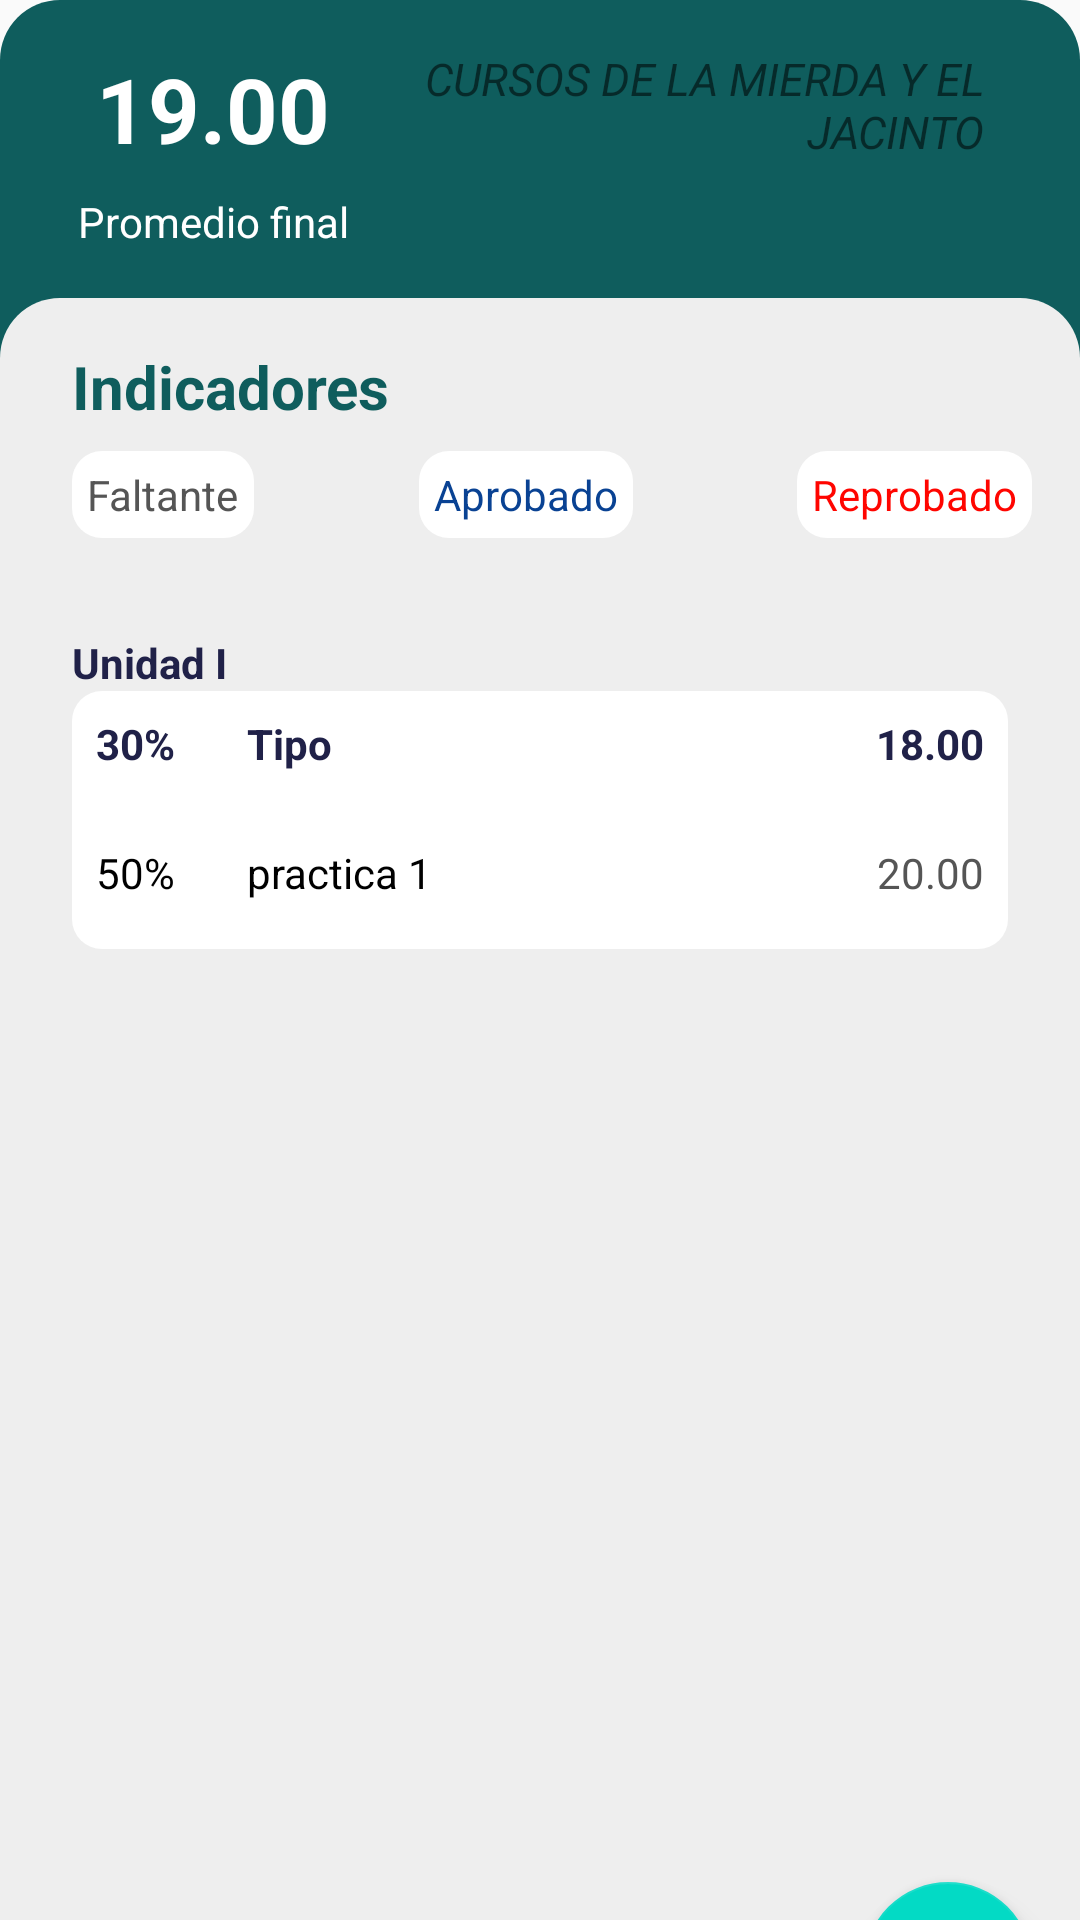

Here is an Android app screen rendered from its layout file. Give the layout XML and the strings, colors and styles it references.
<!-- AndroidManifest.xml: application theme AppTheme -->
<!-- res/layout/activity_detalle_curso.xml -->
<?xml version="1.0" encoding="utf-8"?>
<ScrollView
    xmlns:android="http://schemas.android.com/apk/res/android"
    xmlns:app="http://schemas.android.com/apk/res-auto"
    xmlns:tools="http://schemas.android.com/tools"
    android:layout_width="match_parent"
    android:layout_height="match_parent"
    android:scrollbars="none"
    android:fillViewport="true"
    tools:context=".ui.DetalleCursoActivity">

<androidx.constraintlayout.widget.ConstraintLayout
    android:layout_width="match_parent"
    android:layout_height="match_parent"
    android:background="@drawable/fondoprincipalnotas">

    <androidx.constraintlayout.widget.ConstraintLayout
        android:id="@+id/constraintLayout"
        android:layout_width="match_parent"
        android:layout_height="600dp"
        android:layout_marginTop="16dp"
        android:background="@drawable/notasfondo"
        app:layout_constraintTop_toBottomOf="@+id/textView5">

        <TextView
            android:id="@+id/textView6"
            android:layout_width="wrap_content"
            android:layout_height="wrap_content"
            android:layout_marginTop="8dp"
            android:background="@drawable/fondoinredon"
            android:padding="5dp"
            android:text="Faltante"
            android:textColor="@color/colorFaltante"
            app:layout_constraintStart_toStartOf="@+id/textView18"
            app:layout_constraintTop_toBottomOf="@+id/textView18" />

        <TextView
            android:id="@+id/textView16"
            android:layout_width="wrap_content"
            android:layout_height="wrap_content"
            android:layout_marginTop="8dp"
            android:background="@drawable/fondoinredon"
            android:padding="5dp"
            android:text="Aprobado"
            android:textColor="@color/colorAprobado"
            app:layout_constraintEnd_toStartOf="@+id/textView17"
            app:layout_constraintStart_toEndOf="@+id/textView6"
            app:layout_constraintTop_toBottomOf="@+id/textView18" />

        <TextView
            android:id="@+id/textView19"
            android:layout_width="0dp"
            android:layout_height="wrap_content"
            android:layout_marginStart="24dp"
            android:layout_marginTop="32dp"
            android:layout_marginEnd="24dp"
            android:text="Unidad I"
            android:textColor="@color/foLogin"
            android:textStyle="bold"
            app:layout_constraintEnd_toEndOf="parent"
            app:layout_constraintStart_toStartOf="parent"
            app:layout_constraintTop_toBottomOf="@+id/textView6" />


        <TextView
            android:id="@+id/textView18"
            android:layout_width="wrap_content"
            android:layout_height="wrap_content"
            android:layout_marginStart="24dp"
            android:layout_marginTop="16dp"
            android:text="Indicadores"
            android:textColor="@color/verde"
            android:textSize="20dp"
            android:textStyle="bold"
            app:layout_constraintStart_toStartOf="parent"
            app:layout_constraintTop_toTopOf="parent" />

        <TextView
            android:id="@+id/textView17"
            android:layout_width="wrap_content"
            android:layout_height="wrap_content"
            android:layout_marginTop="8dp"
            android:layout_marginEnd="16dp"
            android:background="@drawable/fondoinredon"
            android:padding="5dp"
            android:text="Reprobado"
            android:textColor="@color/colorReprobado"
            app:layout_constraintEnd_toEndOf="parent"
            app:layout_constraintTop_toBottomOf="@+id/textView18" />

        <com.google.android.material.floatingactionbutton.FloatingActionButton
            android:id="@+id/floatingActionButton"
            android:layout_width="wrap_content"
            android:layout_height="wrap_content"
            android:layout_marginEnd="16dp"
            android:layout_marginBottom="16dp"
            android:clickable="true"
            app:layout_constraintBottom_toBottomOf="parent"
            app:layout_constraintEnd_toEndOf="parent"
            app:srcCompat="@drawable/ic_baseline_add_24" />

        <androidx.cardview.widget.CardView
            android:id="@+id/cardView2"
            android:layout_width="0dp"
            android:layout_height="wrap_content"
            app:cardBackgroundColor="@android:color/transparent"
            app:cardElevation="0dp"
            app:layout_constraintEnd_toEndOf="@+id/textView19"
            app:layout_constraintStart_toStartOf="@+id/textView19"
            app:layout_constraintTop_toBottomOf="@+id/textView19">

            <androidx.constraintlayout.widget.ConstraintLayout
                android:layout_width="match_parent"
                android:layout_height="match_parent"
                android:background="@drawable/fondoinredon">

                <TextView
                    android:id="@+id/textView22"
                    android:layout_width="wrap_content"
                    android:layout_height="wrap_content"
                    android:layout_marginStart="8dp"
                    android:layout_marginTop="8dp"
                    android:text="30%"
                    android:textColor="@color/foLogin"
                    android:textStyle="bold"
                    app:layout_constraintStart_toStartOf="parent"
                    app:layout_constraintTop_toTopOf="parent" />

                <TextView
                    android:id="@+id/textView23"
                    android:layout_width="wrap_content"
                    android:layout_height="wrap_content"
                    android:layout_marginTop="8dp"
                    android:layout_marginEnd="8dp"
                    android:text="18.00"
                    android:textColor="@color/foLogin"
                    android:textStyle="bold"
                    app:layout_constraintEnd_toEndOf="parent"
                    app:layout_constraintTop_toTopOf="parent" />

                <androidx.cardview.widget.CardView
                    android:layout_width="0dp"
                    android:layout_height="wrap_content"
                    android:layout_marginStart="8dp"
                    android:layout_marginTop="16dp"
                    android:layout_marginEnd="8dp"
                    android:layout_marginBottom="16dp"
                    app:cardBackgroundColor="@android:color/transparent"
                    app:cardElevation="0dp"
                    app:layout_constraintBottom_toBottomOf="parent"
                    app:layout_constraintEnd_toEndOf="parent"
                    app:layout_constraintStart_toStartOf="parent"
                    app:layout_constraintTop_toBottomOf="@+id/textView20">

                    <androidx.constraintlayout.widget.ConstraintLayout
                        android:layout_width="match_parent"
                        android:layout_height="match_parent">

                        <TextView
                            android:id="@+id/textView25"
                            android:layout_width="wrap_content"
                            android:layout_height="wrap_content"
                            android:layout_marginTop="8dp"
                            android:text="50%"
                            android:textColor="#000"
                            app:layout_constraintStart_toStartOf="parent"
                            app:layout_constraintTop_toTopOf="parent" />

                        <TextView
                            android:id="@+id/textView24"
                            android:layout_width="wrap_content"
                            android:layout_height="wrap_content"
                            android:layout_marginStart="24dp"
                            android:layout_marginTop="8dp"
                            android:text="practica 1"
                            android:textColor="#000"
                            app:layout_constraintStart_toEndOf="@+id/textView25"
                            app:layout_constraintTop_toTopOf="parent" />

                        <TextView
                            android:id="@+id/textView21"
                            android:layout_width="wrap_content"
                            android:layout_height="wrap_content"
                            android:layout_marginTop="8dp"
                            android:text="20.00"
                            android:textColor="@color/colorFaltante"
                            app:layout_constraintEnd_toEndOf="parent"
                            app:layout_constraintTop_toTopOf="parent" />
                    </androidx.constraintlayout.widget.ConstraintLayout>

                </androidx.cardview.widget.CardView>

                <TextView
                    android:id="@+id/textView20"
                    android:layout_width="wrap_content"
                    android:layout_height="wrap_content"
                    android:layout_marginStart="24dp"
                    android:layout_marginTop="8dp"
                    android:text="Tipo"
                    android:textColor="@color/foLogin"
                    android:textStyle="bold"
                    app:layout_constraintStart_toEndOf="@+id/textView22"
                    app:layout_constraintTop_toTopOf="parent" />

            </androidx.constraintlayout.widget.ConstraintLayout>
        </androidx.cardview.widget.CardView>

    </androidx.constraintlayout.widget.ConstraintLayout>

    <TextView
        android:id="@+id/textView2"
        android:layout_width="wrap_content"
        android:layout_height="wrap_content"
        android:layout_marginStart="32dp"
        android:text="19.00"
        android:textColor="#fff"
        android:textSize="30dp"
        android:textStyle="bold"
        app:layout_constraintStart_toStartOf="parent"
        app:layout_constraintTop_toTopOf="@+id/textView26" />

    <TextView
        android:id="@+id/textView5"
        android:layout_width="wrap_content"
        android:layout_height="0dp"
        android:layout_marginTop="8dp"
        android:text="Promedio final"
        android:textColor="#fff"
        app:layout_constraintEnd_toEndOf="@+id/textView2"
        app:layout_constraintStart_toStartOf="@+id/textView2"
        app:layout_constraintTop_toBottomOf="@+id/textView2" />

    <TextView
        android:id="@+id/textView26"
        android:layout_width="0dp"
        android:layout_height="wrap_content"
        android:layout_marginStart="16dp"
        android:layout_marginTop="16dp"
        android:layout_marginEnd="32dp"
        android:text="CURSOS DE LA MIERDA Y EL JACINTO"
        android:textAlignment="textEnd"
        android:textSize="15dp"
        android:textStyle="normal|italic"
        app:layout_constraintEnd_toEndOf="parent"
        app:layout_constraintStart_toEndOf="@+id/textView2"
        app:layout_constraintTop_toTopOf="parent" />

</androidx.constraintlayout.widget.ConstraintLayout>
</ScrollView>
<!-- resources referenced by this layout -->
<resources>
  <color name="colorAprobado">#094293</color>
  <color name="colorFaltante">#555555</color>
  <color name="colorReprobado">#ff0500</color>
  <color name="foLogin">#202148</color>
  <color name="verde">#0F5D5D</color>
  <!-- drawable fondoinredon (drawable) -->
  <?xml version="1.0" encoding="utf-8"?>
  <shape xmlns:android="http://schemas.android.com/apk/res/android" android:shape="rectangle">
      <solid android:color="#fff"/>
      <corners android:radius="10dp"> </corners>
  </shape>
  <!-- drawable fondoprincipalnotas (drawable) -->
  <?xml version="1.0" encoding="utf-8"?>
  <shape xmlns:android="http://schemas.android.com/apk/res/android" android:shape="rectangle">
      <solid android:color="@color/verde"/>
      <corners android:radius="20dp" > </corners>
  </shape>
  <!-- drawable notasfondo (drawable) -->
  <?xml version="1.0" encoding="utf-8"?>
  <shape xmlns:android="http://schemas.android.com/apk/res/android" android:shape="rectangle">
      <solid android:color="#eee"/>
      <corners android:radius="20dp" > </corners>
  </shape>
  <style name="AppTheme" parent="Theme.AppCompat.Light.DarkActionBar">
          
          <item name="colorPrimary">@color/colorPrimary</item>
          <item name="colorPrimaryDark">@color/colorPrimaryDark</item>
          <item name="colorAccent">@color/colorAccent</item>
      </style>
  <color name="colorPrimary">#6200EE</color>
  <color name="colorPrimaryDark">#3700B3</color>
  <color name="colorAccent">#03DAC5</color>
</resources>
